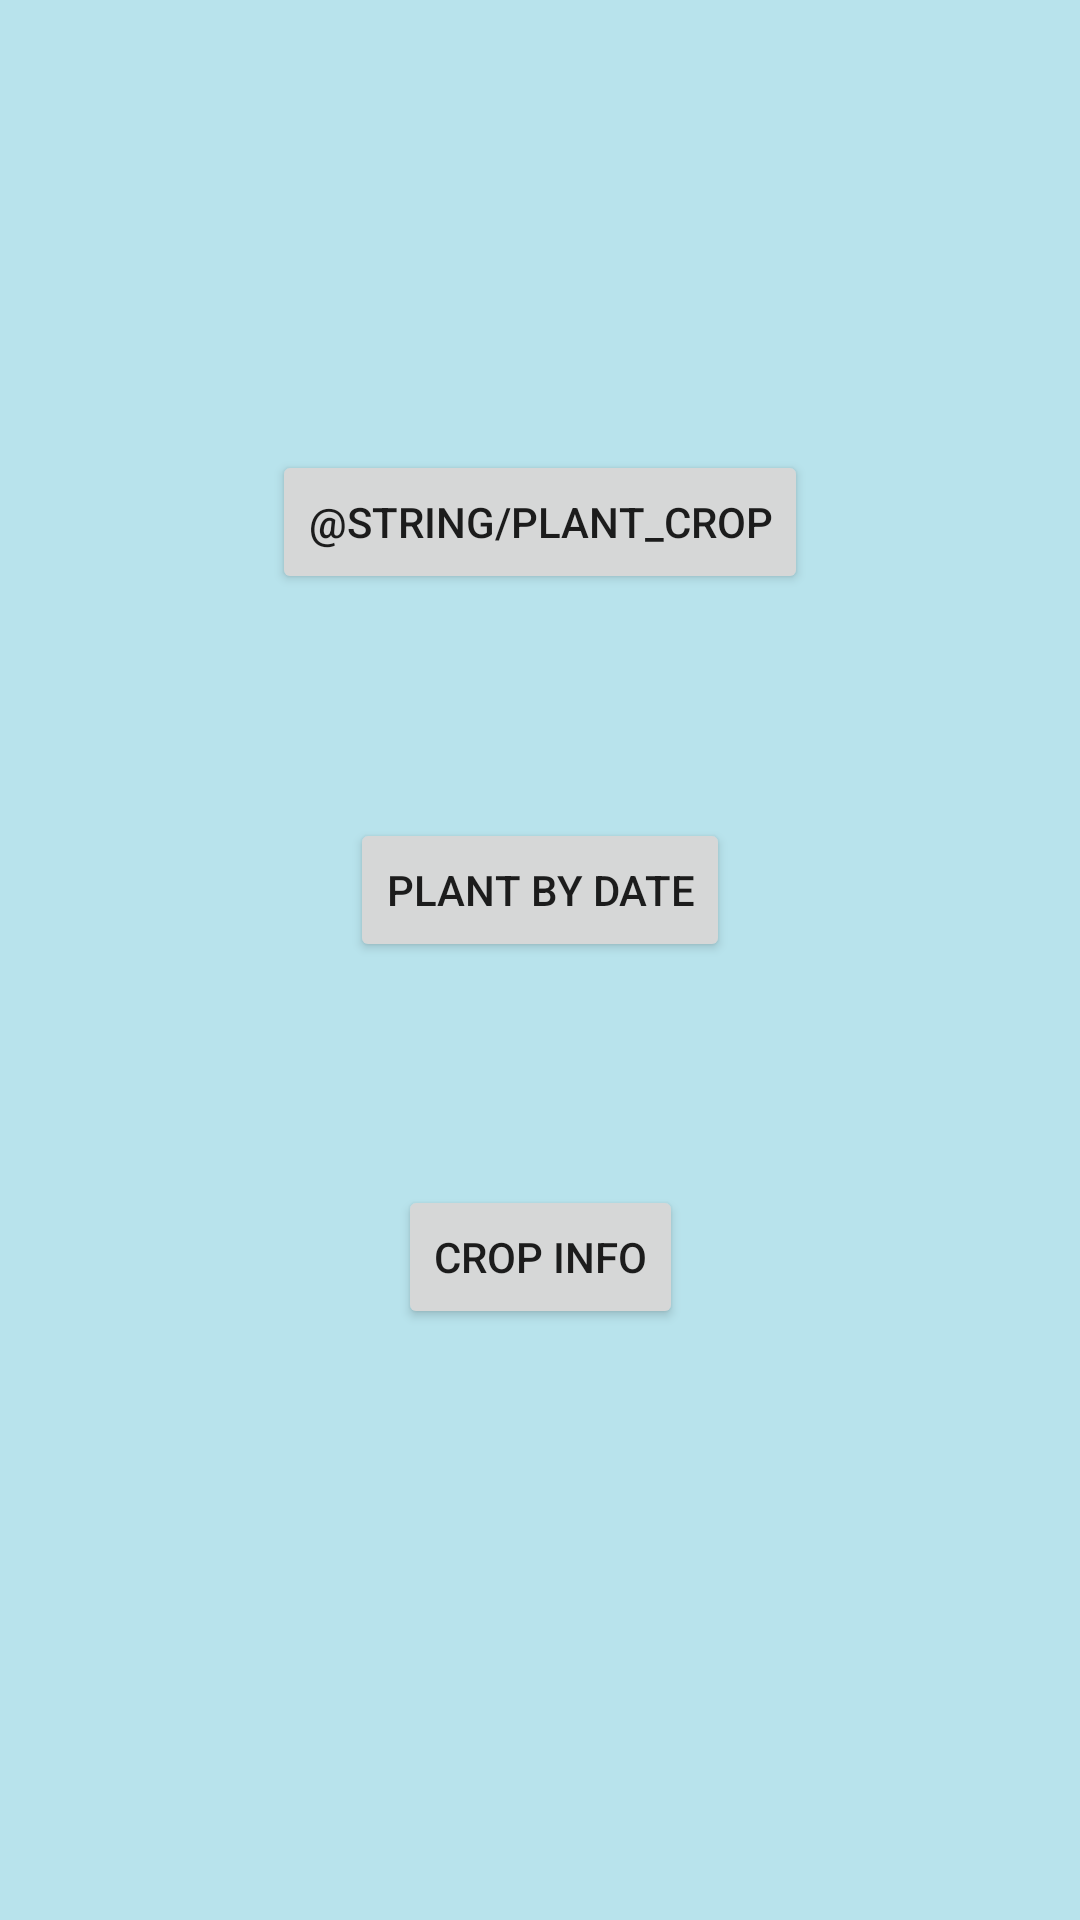

Produce the Android XML layout that renders to this screen, including the resource entries it uses.
<!-- AndroidManifest.xml: application theme Theme.AppCompat.Light.NoActionBar -->
<!-- res/layout/activity_start__screen.xml -->
<?xml version="1.0" encoding="utf-8"?>
<androidx.constraintlayout.widget.ConstraintLayout xmlns:android="http://schemas.android.com/apk/res/android"
    xmlns:app="http://schemas.android.com/apk/res-auto"
    xmlns:tools="http://schemas.android.com/tools"
    android:layout_width="match_parent"
    android:layout_height="match_parent"
    tools:context=".Start_Screen">

    <ImageView
        android:id="@+id/imgBackgroundColor"
        android:layout_width="match_parent"
        android:layout_height="match_parent"
        android:background="@color/colorPrimary"
        android:contentDescription="@string/background_color_for_the_start_menu"
        app:layout_constraintBottom_toBottomOf="parent"
        app:layout_constraintEnd_toEndOf="parent"
        app:layout_constraintStart_toStartOf="parent"
        app:layout_constraintTop_toTopOf="parent" />

    <Button
        android:id="@+id/btnPlantCrop"
        android:layout_width="wrap_content"
        android:layout_height="wrap_content"
        android:layout_marginTop="150dp"
        android:text="@string/plant_crop"
        app:layout_constraintEnd_toEndOf="parent"
        app:layout_constraintStart_toStartOf="parent"
        app:layout_constraintTop_toTopOf="parent" />

    <Button
        android:id="@+id/btnPlantDate"
        android:layout_width="wrap_content"
        android:layout_height="wrap_content"
        android:text="@string/plant_date"
        app:layout_constraintBottom_toTopOf="@+id/btnCropInfo"
        app:layout_constraintEnd_toEndOf="parent"
        app:layout_constraintStart_toStartOf="parent"
        app:layout_constraintTop_toBottomOf="@+id/btnPlantCrop" />

    <Button
        android:id="@+id/btnCropInfo"
        android:layout_width="wrap_content"
        android:layout_height="wrap_content"
        android:text="@string/crop_info"
        app:layout_constraintBottom_toBottomOf="@+id/imgBackgroundColor"
        app:layout_constraintEnd_toEndOf="parent"
        app:layout_constraintStart_toStartOf="parent"
        app:layout_constraintTop_toBottomOf="@+id/btnPlantCrop" />
</androidx.constraintlayout.widget.ConstraintLayout>
<!-- resources referenced by this layout -->
<resources>
  <color name="colorPrimary">#B8E3EC</color>
  <string name="background_color_for_the_start_menu">background Color for the start menu</string>
  <string name="crop_info">Crop Info</string>
  <string name="plant_date">Plant By Date</string>
</resources>
